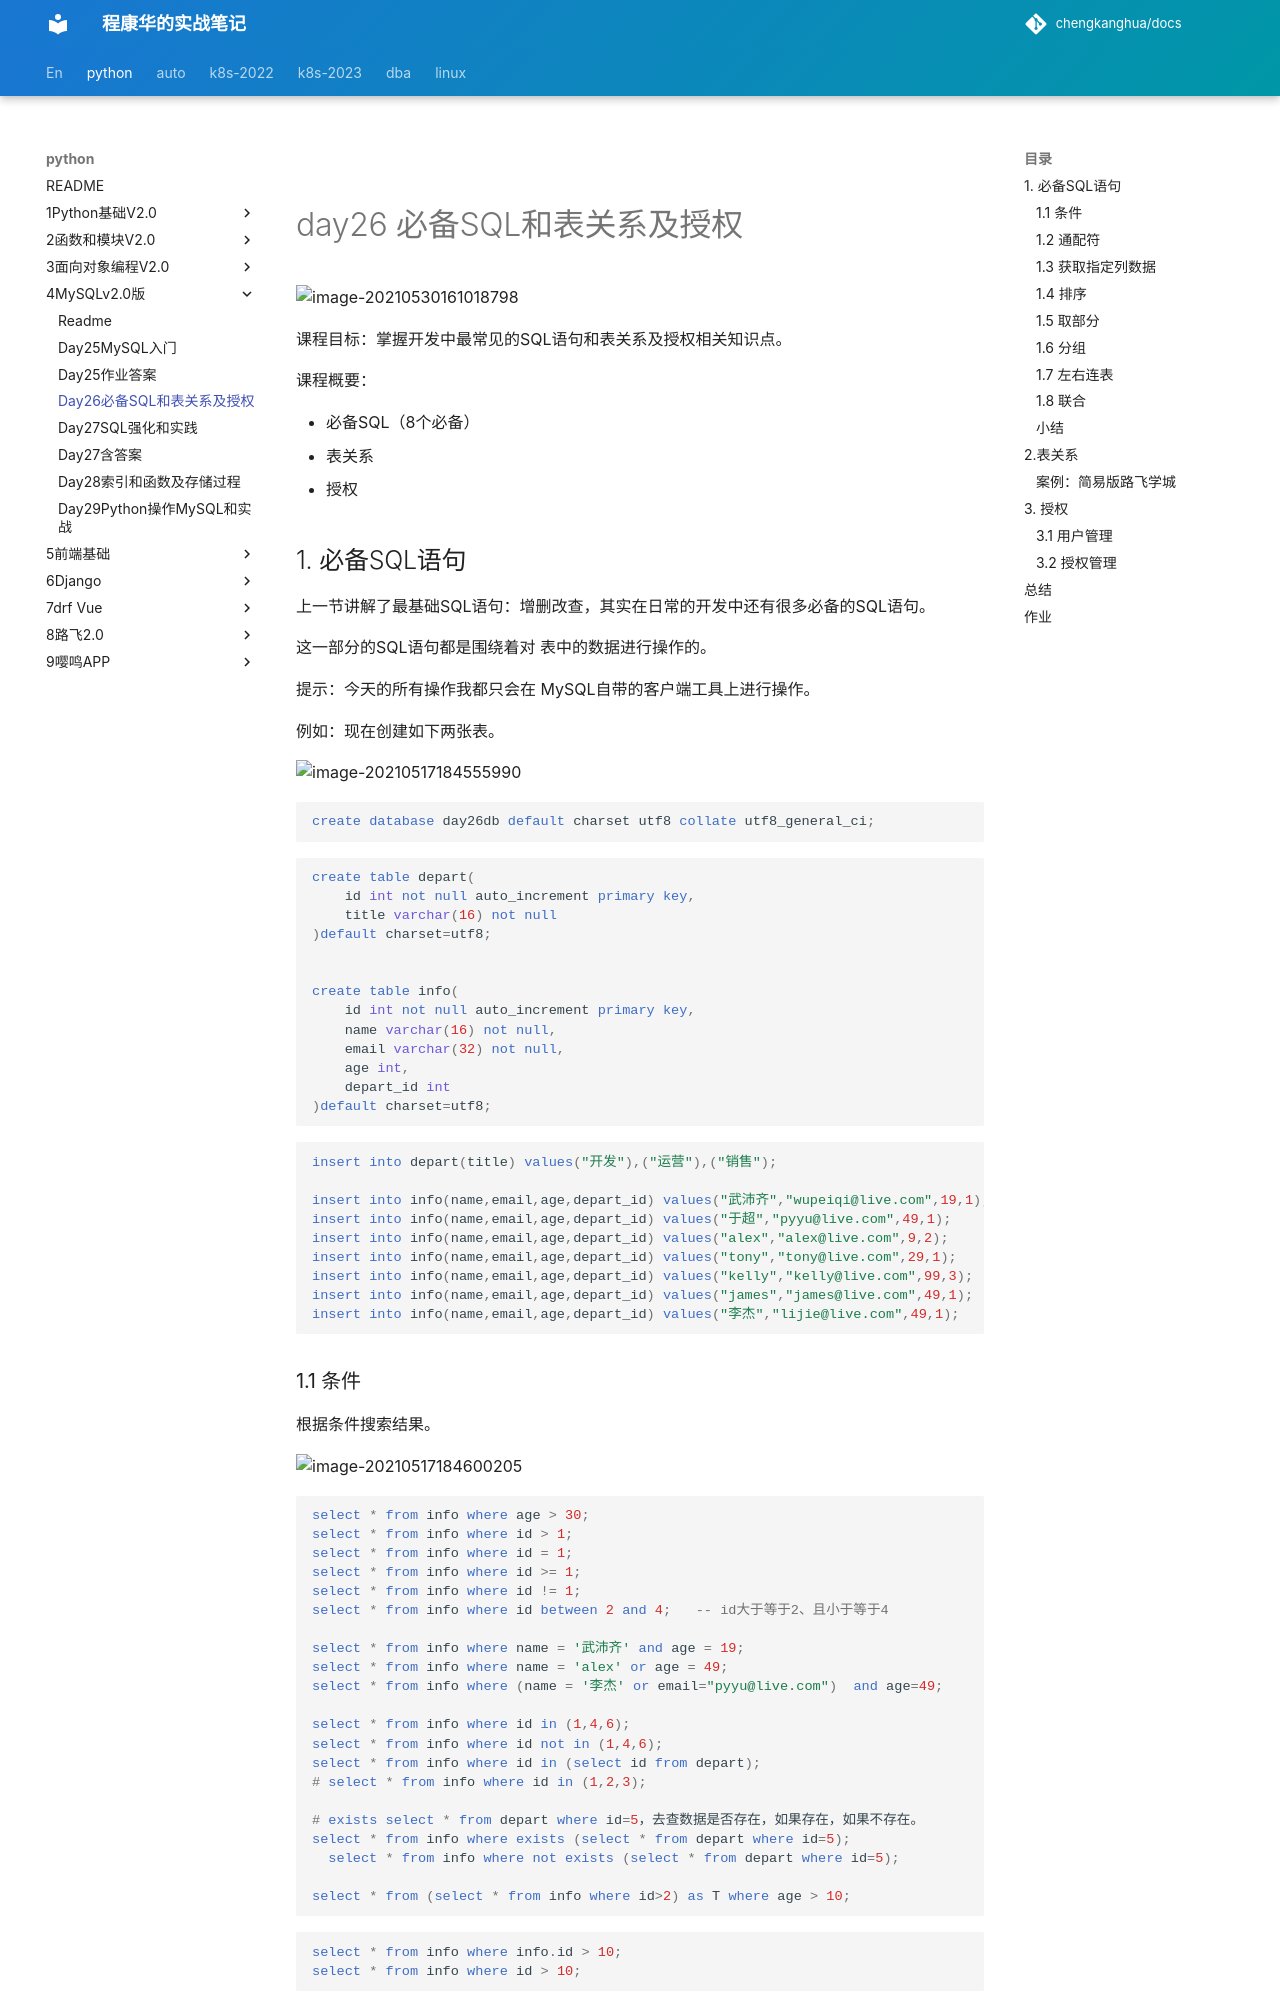

repository: chengkanghua/docs · page: python/4MySQLv2.0版/day26必备SQL和表关系及授权.html · generator: mkdocs

	

# day26 必备SQL和表关系及授权

![image-20210530161018798](assets/image-20210530161018798.png)

课程目标：掌握开发中最常见的SQL语句和表关系及授权相关知识点。

课程概要：

- 必备SQL（8个必备）
- 表关系
- 授权





## 1. 必备SQL语句

上一节讲解了最基础SQL语句：增删改查，其实在日常的开发中还有很多必备的SQL语句。

这一部分的SQL语句都是围绕着对 表中的数据进行操作的。



提示：今天的所有操作我都只会在 MySQL自带的客户端工具上进行操作。



例如：现在创建如下两张表。

![image-20210517184555990](assets/image-20210517184555990.png)

```sql
create database day26db default charset utf8 collate utf8_general_ci;
```

```sql
create table depart(
	id int not null auto_increment primary key,
    title varchar(16) not null
)default charset=utf8;


create table info(
	id int not null auto_increment primary key,
    name varchar(16) not null,
    email varchar(32) not null,
    age int,
    depart_id int
)default charset=utf8;
```

```sql
insert into depart(title) values("开发"),("运营"),("销售");

insert into info(name,email,age,depart_id) values("武沛齐","wupeiqi@live.com",19,1);
insert into info(name,email,age,depart_id) values("于超","pyyu@live.com",49,1);
insert into info(name,email,age,depart_id) values("alex","alex@live.com",9,2);
insert into info(name,email,age,depart_id) values("tony","tony@live.com",29,1);
insert into info(name,email,age,depart_id) values("kelly","kelly@live.com",99,3);
insert into info(name,email,age,depart_id) values("james","james@live.com",49,1);
insert into info(name,email,age,depart_id) values("李杰","lijie@live.com",49,1);
```



### 1.1 条件

根据条件搜索结果。

![image-20210517184600205](assets/image-20210517184600205.png)

```sql
select * from info where age > 30;
select * from info where id > 1;
select * from info where id = 1;
select * from info where id >= 1;
select * from info where id != 1;
select * from info where id between 2 and 4;   -- id大于等于2、且小于等于4

select * from info where name = '武沛齐' and age = 19;
select * from info where name = 'alex' or age = 49;
select * from info where (name = '李杰' or email="pyyu@live.com")  and age=49;

select * from info where id in (1,4,6);
select * from info where id not in (1,4,6);
select * from info where id in (select id from depart);
# select * from info where id in (1,2,3);

# exists select * from depart where id=5，去查数据是否存在，如果存在，如果不存在。
select * from info where exists (select * from depart where id=5);
  select * from info where not exists (select * from depart where id=5);

select * from (select * from info where id>2) as T where age > 10;
```

```sql
select * from info where info.id > 10;
select * from info where id > 10;
```
